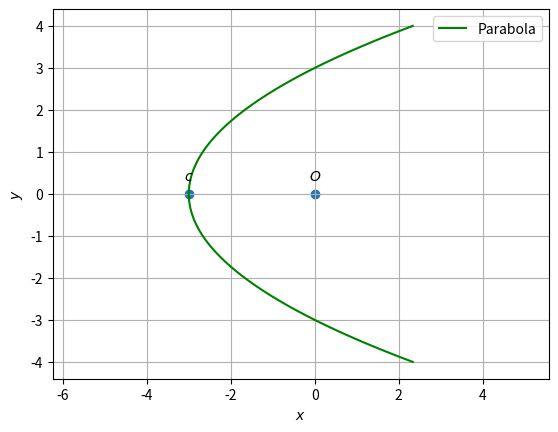

This chart was generated by the following Python code:
import numpy as np
import matplotlib.pyplot as plt
from numpy import linalg as LA
      #path to my scripts
def parab_gen(y,a):
	x = y**2/a
	return x

#setting up plot
fig = plt.figure()
ax = fig.add_subplot(111, aspect='equal')
len = 100
y = np.linspace(-4,4,len)

#parab parameters
V = np.array(([0,0],[0,1]))
u = np.array(([-3/2,0]))
f = -9
#p = np.array(([1,0]))
#foc = np.abs(p@u)/2

O = np.array(([0,0]))
#Eigenvalues and eigenvectors
D_vec,P = LA.eig(V)
D = np.diag(D_vec)
p = P[:,0]
eta = 2*u@p
foc = -eta/D_vec[1]
#print(p,foc,D_vec[1])
x = parab_gen(y,foc)
cA = np.vstack((u+eta*p*0.5,V))
cb = np.vstack((-f,(0.5*eta*p-u).reshape(-1,1)))
c = LA.lstsq(cA,cb,rcond=None)[0]
c = c.flatten()
print(c,-29/25,22/25,foc)
c1 = np.array(([(u@V@u-2*D_vec[1]*u@u+D_vec[1]**2*f)/(eta*D_vec[1]**2),0]))
xStandardparab = np.vstack((x,y))
#xActualparab = P@(xStandardparab - c1[:,np.newaxis])-u[:,np.newaxis]/D_vec[1]
xActualparab = P@xStandardparab + c[:,np.newaxis]

#Labeling the coordinates
parab_coords = np.vstack((O,c)).T
plt.scatter(parab_coords[0,:], parab_coords[1,:])
vert_labels = ['$O$','$c$']
for i, txt in enumerate(vert_labels):
    plt.annotate(txt, # this is the text
                 (parab_coords[0,i], parab_coords[1,i]), # this is the point to label
                 textcoords="offset points", # how to position the text
                 xytext=(0,10), # distance from text to points (x,y)
                 ha='center') # horizontal alignment can be left

#Plotting the actual parabola
plt.plot(xActualparab[0,:],xActualparab[1,:],label='Parabola',color='g')

plt.xlabel('$x$')
plt.ylabel('$y$')
plt.legend(loc='best')
plt.grid() # minor
plt.axis('equal')
plt.show()
